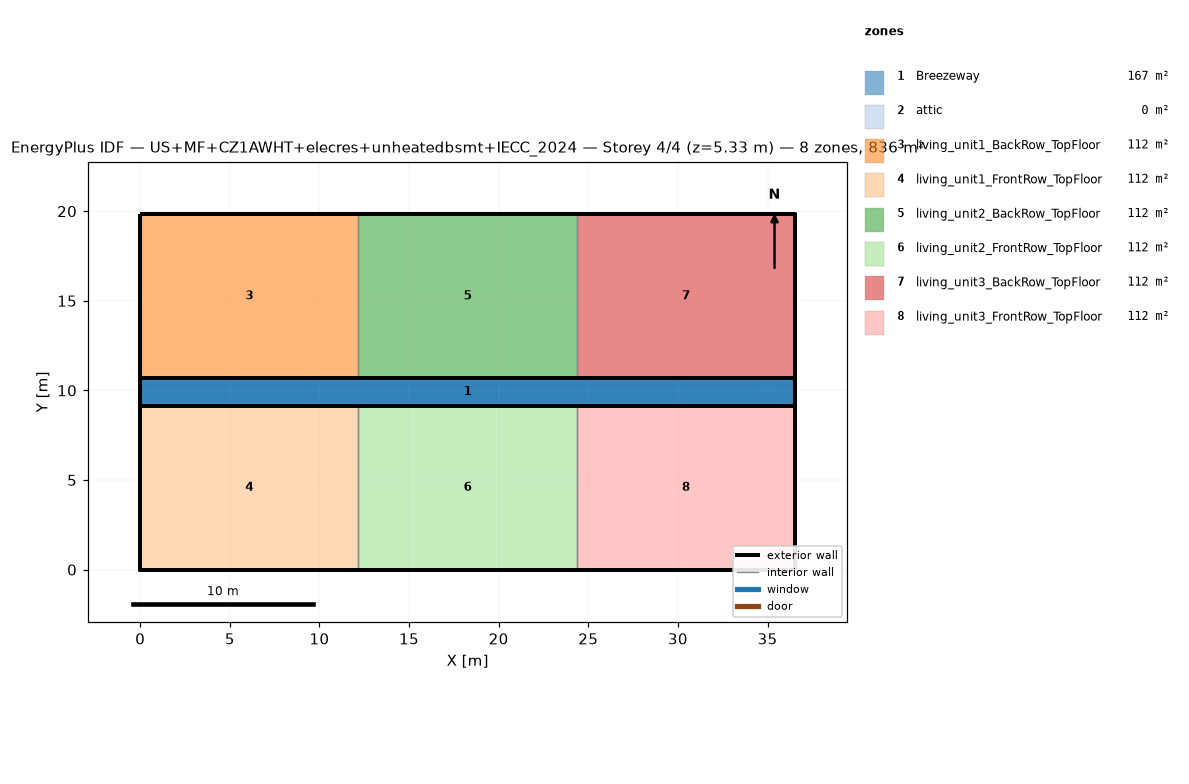
=== STOREY PLAN SPEC (per zone: floor XY polygon, exterior-wall plan segments, windows/doors) ===
zone 1: Breezeway  (167.0 m²)
  floor: (36.54, 9.16) (0.00, 9.16) (0.00, 10.68) (36.54, 10.68)
  floor: (36.54, 9.16) (0.00, 9.16) (0.00, 10.68) (36.54, 10.68)
  floor: (36.54, 9.16) (0.00, 9.16) (0.00, 10.68) (36.54, 10.68)
zone 2: attic  (0.0 m²)
  exterior wall: (36.54, 0.00) – (36.54, 19.84) – (36.54, 9.92)  [29.8 m]
  exterior wall: (0.00, 19.84) – (0.00, 0.00) – (0.00, 9.92)  [29.8 m]
zone 3: living_unit1_BackRow_TopFloor  (111.5 m²)
  floor: (12.18, 10.68) (0.00, 10.68) (0.00, 19.84) (12.18, 19.84)
  exterior wall: (12.18, 19.84) – (0.00, 19.84)  [12.2 m]
  exterior wall: (0.00, 19.84) – (0.00, 10.68)  [9.2 m]
  exterior wall: (0.00, 10.68) – (12.18, 10.68)  [12.2 m]
  interior walls: 1
zone 4: living_unit1_FrontRow_TopFloor  (111.5 m²)
  floor: (12.18, 0.00) (0.00, 0.00) (0.00, 9.16) (12.18, 9.16)
  exterior wall: (0.00, 0.00) – (12.18, 0.00)  [12.2 m]
  exterior wall: (0.00, 9.16) – (0.00, 0.00)  [9.2 m]
  exterior wall: (12.18, 9.16) – (0.00, 9.16)  [12.2 m]
  interior walls: 1
zone 5: living_unit2_BackRow_TopFloor  (111.5 m²)
  floor: (24.36, 10.68) (12.18, 10.68) (12.18, 19.84) (24.36, 19.84)
  exterior wall: (12.18, 10.68) – (24.36, 10.68)  [12.2 m]
  exterior wall: (24.36, 19.84) – (12.18, 19.84)  [12.2 m]
  interior walls: 2
zone 6: living_unit2_FrontRow_TopFloor  (111.5 m²)
  floor: (24.36, 0.00) (12.18, 0.00) (12.18, 9.16) (24.36, 9.16)
  exterior wall: (12.18, 0.00) – (24.36, 0.00)  [12.2 m]
  exterior wall: (24.36, 9.16) – (12.18, 9.16)  [12.2 m]
  interior walls: 2
zone 7: living_unit3_BackRow_TopFloor  (111.5 m²)
  floor: (36.54, 10.68) (24.36, 10.68) (24.36, 19.84) (36.54, 19.84)
  exterior wall: (36.54, 10.68) – (36.54, 19.84)  [9.2 m]
  exterior wall: (36.54, 19.84) – (24.36, 19.84)  [12.2 m]
  exterior wall: (24.36, 10.68) – (36.54, 10.68)  [12.2 m]
  interior walls: 1
zone 8: living_unit3_FrontRow_TopFloor  (111.5 m²)
  floor: (36.54, 0.00) (24.36, 0.00) (24.36, 9.16) (36.54, 9.16)
  exterior wall: (24.36, 0.00) – (36.54, 0.00)  [12.2 m]
  exterior wall: (36.54, 0.00) – (36.54, 9.16)  [9.2 m]
  exterior wall: (36.54, 9.16) – (24.36, 9.16)  [12.2 m]
  interior walls: 1

=== DERIVED (storey summary) ===
Building: US+MF+CZ1AWHT+elecres+unheatedbsmt+IECC_2024
Storey: 4 of 4  (floor level z = 5.33 m)
Storey gross floor area: 836.2 m²
Zones on this storey: 8
  - Breezeway: floor 167.0 m²
  - attic: floor 0.0 m²; exterior wall 59.5 m (81.9 m²); WWR 0.0%
  - living_unit1_BackRow_TopFloor: floor 111.5 m²; exterior wall 33.5 m (86.9 m²); WWR 0.0%
  - living_unit1_FrontRow_TopFloor: floor 111.5 m²; exterior wall 33.5 m (86.9 m²); WWR 0.0%
  - living_unit2_BackRow_TopFloor: floor 111.5 m²; exterior wall 24.4 m (63.1 m²); WWR 0.0%
  - living_unit2_FrontRow_TopFloor: floor 111.5 m²; exterior wall 24.4 m (63.1 m²); WWR 0.0%
  - living_unit3_BackRow_TopFloor: floor 111.5 m²; exterior wall 33.5 m (86.9 m²); WWR 0.0%
  - living_unit3_FrontRow_TopFloor: floor 111.5 m²; exterior wall 33.5 m (86.9 m²); WWR 0.0%
Zone adjacency (shared interzone walls):
  - living_unit1_BackRow_TopFloor ↔ living_unit2_BackRow_TopFloor
  - living_unit1_FrontRow_TopFloor ↔ living_unit2_FrontRow_TopFloor
  - living_unit2_BackRow_TopFloor ↔ living_unit3_BackRow_TopFloor
  - living_unit2_FrontRow_TopFloor ↔ living_unit3_FrontRow_TopFloor